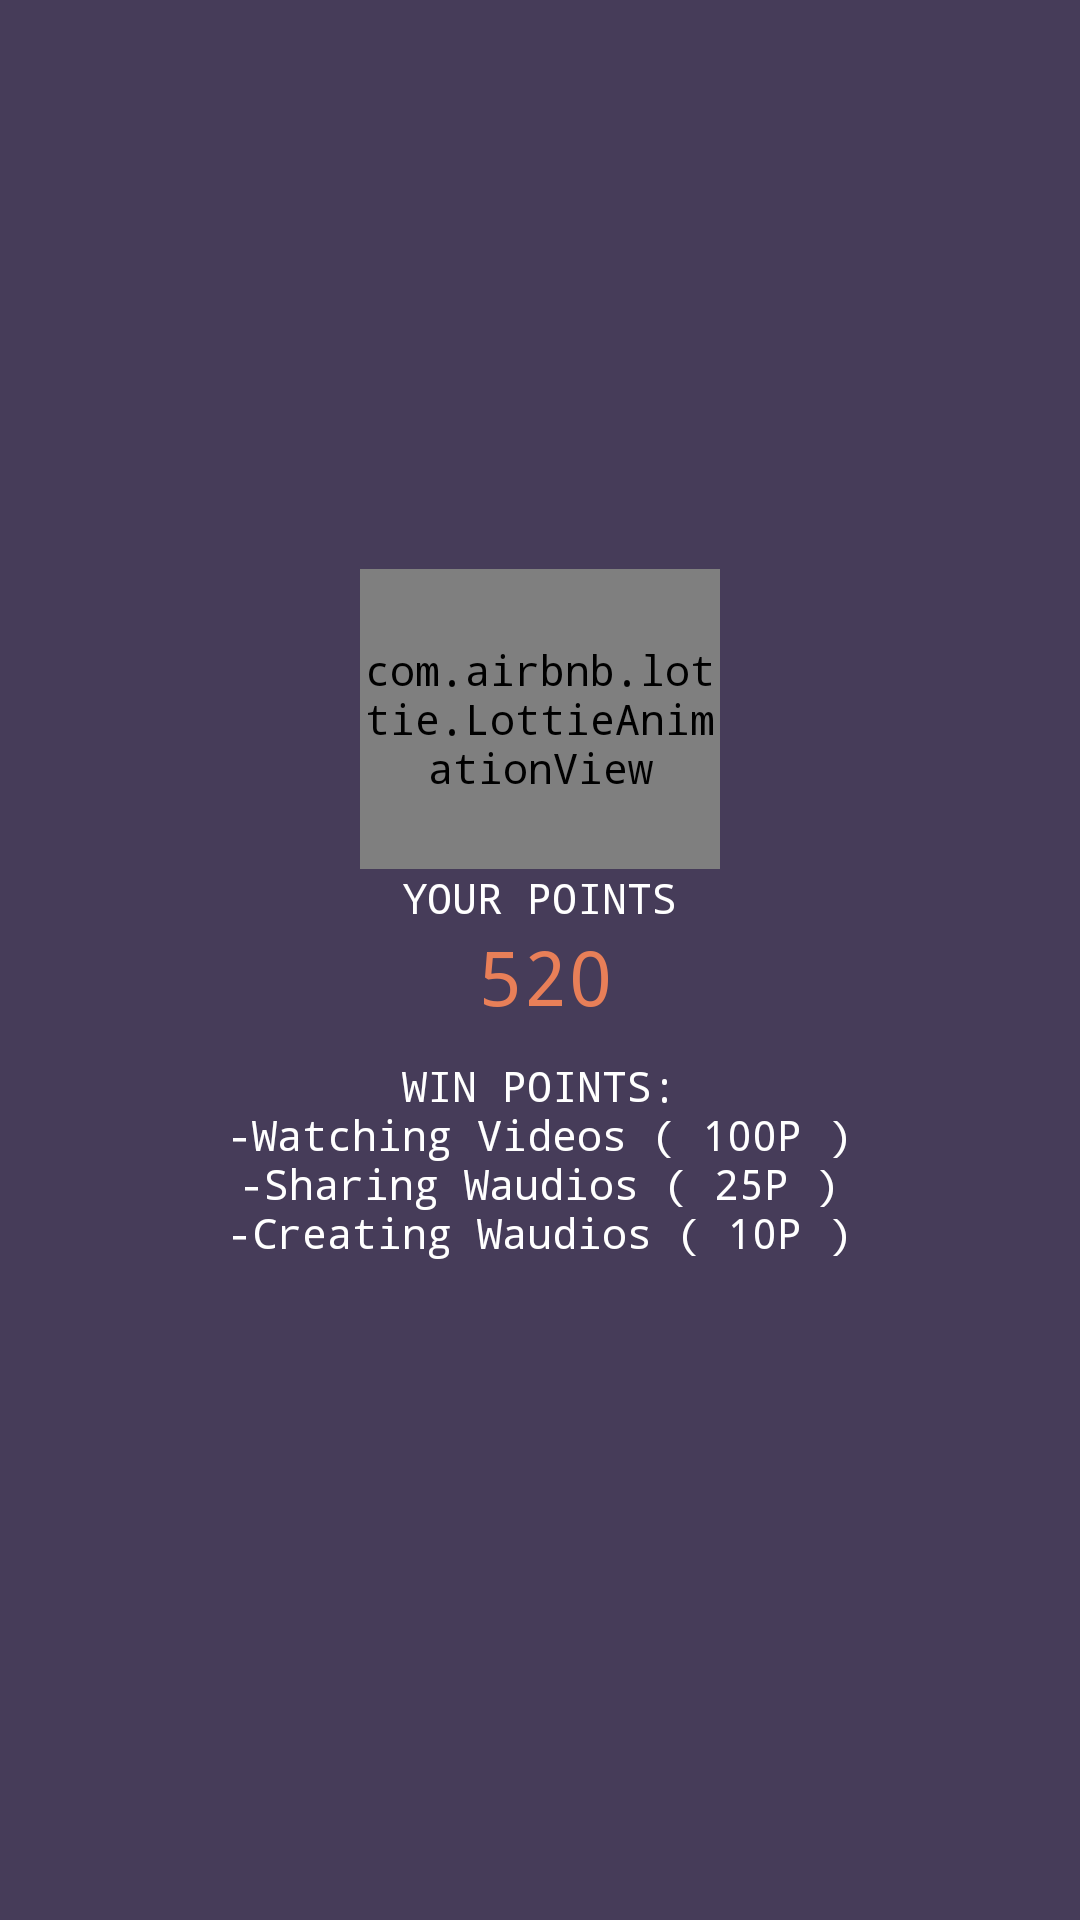

Produce the Android XML layout that renders to this screen, including the resource entries it uses.
<!-- AndroidManifest.xml: application theme AppTheme -->
<!-- res/layout/custom_dialog_points.xml -->
<?xml version="1.0" encoding="utf-8"?>
<LinearLayout xmlns:android="http://schemas.android.com/apk/res/android"
    xmlns:app="http://schemas.android.com/apk/res-auto"
    xmlns:tools="http://schemas.android.com/tools"
    android:layout_width="match_parent"
    android:layout_height="wrap_content"
    android:background="@color/colorPrimary"
    android:gravity="center"
    android:orientation="vertical"
    android:paddingBottom="20dp">

    <com.airbnb.lottie.LottieAnimationView
        android:id="@+id/animation_view"
        android:layout_width="120dp"
        android:layout_height="100dp"
        app:lottie_autoPlay="true"
        app:lottie_fileName="json/points.json"
        app:lottie_loop="true"
        app:lottie_repeatCount="5"/>

    <TextView
        android:layout_width="wrap_content"
        android:layout_height="wrap_content"
        android:text="@string/lblHavePoints" />

    <LinearLayout
        android:layout_width="wrap_content"
        android:layout_height="wrap_content"
        android:gravity="center_vertical">

        <ImageView
            android:layout_width="wrap_content"
            android:layout_height="wrap_content"
            android:src="@drawable/ic_points"
            android:layout_marginRight="4dp"/>

        <TextView
            android:id="@+id/lblPoints"
            android:layout_width="wrap_content"
            android:layout_height="wrap_content"
            android:text="520"
            android:textColor="@color/colorTextSecondary"
            android:textSize="25dp" />

    </LinearLayout>


    <TextView
        android:layout_width="wrap_content"
        android:layout_height="wrap_content"
        android:layout_margin="10dp"
        android:maxLines="5"
        android:text="@string/msgRewardPoints"
        android:textAlignment="center"
        android:textColor="@color/colorTextPrimary"
        android:textSize="14dp" />

</LinearLayout>
<!-- resources referenced by this layout -->
<resources>
  <color name="colorPrimary">#463c59</color>
  <color name="colorTextPrimary">#FFFFFF</color>
  <color name="colorTextSecondary">#e87f58</color>
  <string name="lblHavePoints">YOUR POINTS</string>
  <string name="msgRewardPoints">WIN POINTS:\n-Watching Videos ( 100P )\n-Sharing Waudios ( 25P )\n-Creating Waudios ( 10P )</string>
  <style name="AppTheme" parent="Theme.AppCompat.Light.DarkActionBar">
          
          <item name="colorPrimary">@color/colorPrimary</item>
          <item name="colorPrimaryDark">@color/colorPrimaryDark</item>
          <item name="colorAccent">@color/colorAccent</item>
  
          <item name="android:textColor">@color/colorTextPrimary</item>
          <item name="android:typeface">monospace</item>
          <item name="actionBarStyle">@style/Theme.AppLib.ActionBar.Solid</item>
          <item name="alertDialogTheme">@style/AlertDialogCustom</item>
          <item name="android:alertDialogTheme">@style/AlertDialogCustom</item>
          <item name="android:itemTextAppearance">@style/MyActionBar.MenuTextStyle</item>
      </style>
  <color name="colorPrimaryDark">#362e45</color>
  <color name="colorAccent">#6d5d81</color>
  <style name="Theme.AppLib.ActionBar.Solid" parent="@style/Widget.AppCompat.Light.ActionBar.Solid">
          
          <item name="titleTextStyle">@style/Theme.AppLib.ActionBar.TitleTextStyle</item>
      </style>
  <style name="AlertDialogCustom" parent="Theme.AppCompat.Light.Dialog.Alert">
          <item name="android:windowNoTitle">false</item>
          <item name="android:windowContentOverlay">@null</item>
          <item name="android:textColor">@color/colorPrimary</item>
          <item name="colorPrimary">@color/colorPrimary</item>
          <item name="colorPrimaryDark">@color/colorPrimaryDark</item>
          <item name="colorAccent">@color/colorAccent</item>
          <item name="buttonBarButtonStyle">@style/DialogButtonStyle</item>
      </style>
  <style name="MyActionBar.MenuTextStyle" parent="@style/TextAppearance.AppCompat.Widget.ActionBar.Title">
          <item name="android:textColor">@color/colorPrimary</item>
          <item name="android:textStyle">normal</item>
          <item name="android:textSize">16sp</item>
      </style>
  <style name="Theme.AppLib.ActionBar.TitleTextStyle" parent="">
          <item name="android:typeface">sans</item>
          <item name="android:textSize">22sp</item>
      </style>
  <style name="DialogButtonStyle" parent="@style/Widget.AppCompat.Button.ButtonBar.AlertDialog">
          <item name="android:textColor">@color/colorPrimary</item>
      </style>
</resources>
